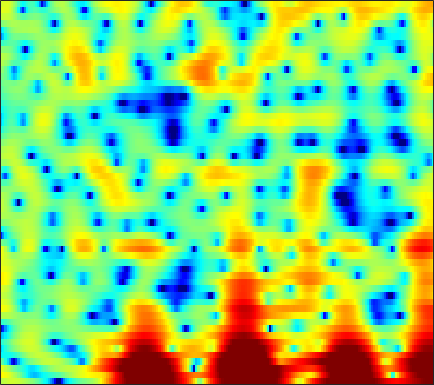

Data behind this chart, as committed beside it:
2.0847, 2.3707, 2.7055, 2.9678, 3.1076, 3.1976, 3.1749, 3.0839, 2.8836, 2.5928, 2.2326, 1.9076, 1.4429, 0.88861, 0.46959, -0.16183, -0.87326, -1.4736, -2.3694, -3.4045, -4.599, -5.646, -7.3243, -9.5448
5.548, 5.196, 4.681, 4.105, 3.615, 2.882, 2.046, 1.339, 0.2861, -0.9262, -2.278, -3.392, -4.952, -6.472, -7.377, -7.998, -7.814, -7.308, -6.415, -5.532, -4.758, -4.256, -3.68, -3.211
4.264, 3.578, 2.646, 1.704, 1.029, 0.1619, -0.6676, -1.262, -2.035, -2.835, -3.668, -4.341, -5.267, -6.117, -6.518, -6.479, -5.781, -4.938, -3.705, -2.529, -1.484, -0.838, -0.05455, 0.5762
-0.745, -1.976, -4.035, -6.809, -9.632, -14.98, -17.73, -13.49, -9.041, -6.169, -4.143, -3.009, -1.815, -0.8902, -0.318, 0.3579, 0.9301, 1.315, 1.777, 2.155, 2.445, 2.601, 2.736, 2.79
-5.371, -5.03, -4.776, -4.649, -4.568, -4.37, -3.897, -3.33, -2.399, -1.388, -0.4211, 0.2456, 1.002, 1.656, 2.043, 2.436, 2.685, 2.782, 2.805, 2.705, 2.491, 2.248, 1.833, 1.309
-6.853, -5.417, -3.849, -2.589, -1.779, -0.8433, -0.04327, 0.5071, 1.2, 1.813, 2.32, 2.638, 2.935, 3.102, 3.127, 3.029, 2.77, 2.459, 1.905, 1.155, 0.2409, -0.5333, -1.635, -2.785
-3.941, -3.294, -2.368, -1.426, -0.7228, 0.1733, 1.008, 1.56, 2.201, 2.734, 3.152, 3.378, 3.548, 3.545, 3.43, 3.099, 2.551, 1.972, 0.9463, -0.4257, -2.243, -4.021, -7.236, -12.31
-7.869, -7.143, -5.779, -4.262, -3.155, -1.79, -0.5782, 0.2128, 1.109, 1.819, 2.348, 2.635, 2.886, 2.977, 2.933, 2.737, 2.387, 2.016, 1.398, 0.6305, -0.248, -0.9517, -1.872, -2.675
-17.97, -14.02, -9.728, -6.682, -4.936, -3.11, -1.693, -0.8384, 0.08486, 0.8093, 1.345, 1.645, 1.909, 2.045, 2.071, 2.018, 1.863, 1.692, 1.402, 1.069, 0.725, 0.4745, 0.1833, -0.04981
-3.5, -3.228, -2.674, -2.017, -1.503, -0.8467, -0.2747, 0.08031, 0.4703, 0.771, 0.994, 1.123, 1.234, 1.276, 1.269, 1.184, 1.024, 0.8532, 0.577, 0.2523, -0.09083, -0.3352, -0.5778, -0.7015
2.103, 2.105, 2.064, 1.959, 1.822, 1.583, 1.273, 1.004, 0.6126, 0.2583, 0.004822, -0.07989, -0.06728, 0.04961, 0.1423, 0.2029, 0.1004, -0.1042, -0.5967, -1.379, -2.451, -3.409, -4.711, -5.457
4.925, 4.765, 4.399, 3.832, 3.248, 2.213, 0.8402, -0.4536, -2.576, -5.171, -7.498, -7.807, -6.156, -4.025, -2.722, -1.489, -0.7951, -0.6246, -0.8312, -1.573, -2.938, -4.512, -7.513, -10.75
3.996, 3.819, 3.377, 2.707, 2.034, 0.8789, -0.6143, -1.969, -4.138, -6.582, -8.624, -8.886, -7.457, -5.468, -4.167, -2.806, -1.843, -1.355, -0.9881, -0.8702, -0.9311, -1.035, -1.147, -1.071
2.78, 2.682, 2.329, 1.732, 1.163, 0.2555, -0.773, -1.583, -2.578, -3.385, -3.882, -4.001, -3.845, -3.405, -2.975, -2.367, -1.8, -1.437, -1.024, -0.7126, -0.4731, -0.3043, -0.08755, 0.1529
3.583, 3.478, 3.07, 2.339, 1.591, 0.3477, -1.147, -2.394, -4.037, -5.292, -5.686, -5.392, -4.53, -3.517, -2.795, -1.99, -1.383, -1.065, -0.7747, -0.6003, -0.5219, -0.4823, -0.3911, -0.2061
5.63, 5.452, 4.934, 4.067, 3.148, 1.504, -0.7527, -3.028, -7.463, -15.49, -15.98, -10.06, -5.83, -3.428, -2.276, -1.313, -0.8629, -0.7837, -1.034, -1.624, -2.481, -3.207, -4.041, -4.282
5.586, 5.422, 5.006, 4.375, 3.751, 2.733, 1.546, 0.5996, -0.6134, -1.547, -1.973, -1.963, -1.679, -1.357, -1.181, -1.171, -1.456, -1.899, -2.876, -4.407, -6.692, -9.24, -14.95, -24.97
4.471, 4.358, 4.07, 3.674, 3.322, 2.788, 2.215, 1.791, 1.259, 0.7805, 0.3752, 0.1128, -0.2021, -0.5372, -0.8196, -1.295, -1.921, -2.485, -3.396, -4.459, -5.603, -6.433, -7.332, -7.715
4.021, 3.827, 3.494, 3.091, 2.781, 2.394, 2.043, 1.821, 1.567, 1.349, 1.121, 0.9282, 0.6031, 0.1903, -0.2031, -0.8179, -1.556, -2.173, -3.026, -3.883, -4.692, -5.2, -5.708, -5.995
4.459, 3.928, 3.14, 2.289, 1.685, 1.083, 0.8499, 0.9219, 1.246, 1.658, 1.994, 2.127, 2.104, 1.811, 1.408, 0.6163, -0.4354, -1.401, -2.858, -4.308, -5.552, -6.19, -6.633, -6.782
4.789, 3.808, 2.121, -0.1843, -2.566, -6.669, -7.563, -4.516, -0.7865, 1.702, 3.293, 4.025, 4.501, 4.456, 4.088, 3.136, 1.595, -0.02443, -3.033, -7.677, -15.57, -17.62, -10.97, -7.846
-0.2048, -0.7493, -1.462, -2.369, -3.243, -4.28, -3.998, -2.724, -0.5457, 1.383, 2.793, 3.507, 4.035, 4.095, 3.855, 3.155, 2.028, 0.91, -0.8986, -2.836, -4.409, -4.95, -4.767, -4.145
-14.54, -9.804, -6.103, -3.975, -2.875, -1.754, -0.7914, -0.09011, 0.8073, 1.615, 2.274, 2.625, 2.881, 2.874, 2.707, 2.283, 1.644, 1.075, 0.225, -0.6218, -1.336, -1.752, -2.091, -2.176
-5.365, -4.708, -3.409, -2.1, -1.247, -0.2731, 0.5305, 1.039, 1.619, 2.075, 2.406, 2.562, 2.63, 2.538, 2.352, 1.953, 1.388, 0.8585, 0.05702, -0.8485, -1.789, -2.457, -3.2, -3.63
0.06539, 0.1405, 0.3331, 0.6226, 0.8616, 1.185, 1.5, 1.716, 1.985, 2.219, 2.384, 2.459, 2.475, 2.362, 2.177, 1.761, 1.143, 0.5225, -0.5497, -1.954, -3.765, -5.466, -8.25, -11.16
2.025, 1.923, 1.763, 1.561, 1.401, 1.182, 1.014, 0.9451, 0.9605, 1.107, 1.35, 1.548, 1.78, 1.895, 1.877, 1.676, 1.231, 0.7274, -0.2237, -1.518, -3.252, -4.886, -7.542, -10.2
2.602, 2.327, 1.796, 1.042, 0.3264, -0.8014, -2.023, -2.789, -3.222, -2.734, -1.621, -0.7003, 0.374, 1.181, 1.577, 1.851, 1.83, 1.632, 1.165, 0.4981, -0.3146, -0.9604, -1.76, -2.346
2.591, 2.289, 1.585, 0.4893, -0.6895, -2.933, -6.535, -11.24, -34.65, -11, -5.202, -2.683, -0.4409, 1.012, 1.733, 2.308, 2.534, 2.505, 2.255, 1.797, 1.213, 0.7218, 0.06562, -0.5236
1.905, 1.805, 1.454, 0.8822, 0.2914, -0.6553, -1.684, -2.316, -2.606, -2.044, -0.932, -0.002965, 1.092, 1.925, 2.354, 2.66, 2.683, 2.535, 2.114, 1.45, 0.5665, -0.2212, -1.435, -2.76
0.4082, 0.4836, 0.5442, 0.5878, 0.6297, 0.6964, 0.8096, 0.936, 1.196, 1.544, 1.937, 2.225, 2.552, 2.744, 2.777, 2.652, 2.318, 1.919, 1.191, 0.2432, -0.9956, -2.156, -4.11, -6.765
-2.12, -2.263, -2.126, -1.556, -0.8988, 0.07722, 1.018, 1.637, 2.318, 2.83, 3.185, 3.331, 3.381, 3.251, 3.028, 2.57, 1.923, 1.316, 0.3628, -0.7287, -1.921, -2.889, -4.268, -5.754
-6.697, -9.926, -12.77, -7.801, -4.394, -1.205, 0.9285, 2.065, 3.117, 3.757, 4.068, 4.121, 3.959, 3.57, 3.13, 2.335, 1.296, 0.3668, -1.061, -2.618, -3.999, -4.686, -4.982, -4.768
-2.926, -3.94, -4.268, -2.864, -1.273, 0.6577, 2.128, 2.908, 3.557, 3.815, 3.732, 3.488, 2.969, 2.273, 1.653, 0.6606, -0.5897, -1.816, -4.062, -7.549, -13.89, -21.96, -12.78, -7.226
1.082, 1.205, 1.44, 1.804, 2.12, 2.519, 2.767, 2.796, 2.562, 1.982, 1.044, 0.1221, -1.266, -2.611, -3.345, -3.853, -4.028, -4.197, -4.689, -5.519, -6.3, -6.386, -5.458, -3.845
2.087, 2.361, 2.643, 2.836, 2.898, 2.854, 2.601, 2.235, 1.446, 0.2099, -1.624, -3.563, -7.375, -14.22, -22.47, -13.13, -8.143, -6.065, -4.342, -3.265, -2.517, -2.04, -1.411, -0.7728
1.561, 1.898, 2.247, 2.456, 2.519, 2.446, 2.182, 1.839, 1.164, 0.2107, -1.064, -2.22, -3.929, -5.441, -5.974, -5.562, -4.361, -3.376, -2.219, -1.319, -0.6523, -0.2859, 0.0503, 0.256
0.01142, 0.4712, 0.9622, 1.31, 1.474, 1.562, 1.502, 1.367, 1.077, 0.6862, 0.2355, -0.1076, -0.5189, -0.779, -0.8412, -0.7294, -0.4464, -0.1735, 0.1974, 0.5039, 0.69, 0.7327, 0.6375, 0.3493
-2.002, -1.368, -0.662, -0.1212, 0.1625, 0.4037, 0.4935, 0.4856, 0.414, 0.3248, 0.285, 0.3077, 0.4246, 0.634, 0.8378, 1.149, 1.463, 1.67, 1.865, 1.937, 1.844, 1.648, 1.203, 0.509
-4.277, -3.324, -2.246, -1.463, -1.079, -0.8433, -0.8877, -1.067, -1.401, -1.666, -1.653, -1.373, -0.6711, 0.2253, 0.92, 1.766, 2.461, 2.858, 3.201, 3.311, 3.172, 2.892, 2.269, 1.35
-7.057, -5.236, -3.462, -2.348, -1.894, -1.821, -2.374, -3.249, -5.165, -7.989, -10.07, -8.602, -4.9, -1.815, -0.05025, 1.734, 2.998, 3.669, 4.259, 4.518, 4.458, 4.206, 3.577, 2.599
-7.476, -5.67, -3.928, -2.817, -2.372, -2.258, -2.733, -3.515, -5.165, -7.381, -8.729, -7.673, -4.713, -1.974, -0.3184, 1.398, 2.649, 3.337, 3.96, 4.282, 4.318, 4.16, 3.695, 2.917
-5.199, -4.407, -3.455, -2.727, -2.355, -2.083, -2.049, -2.149, -2.363, -2.513, -2.418, -2.134, -1.485, -0.6506, -0.0005365, 0.8128, 1.522, 1.968, 2.42, 2.715, 2.845, 2.826, 2.644, 2.272
-3.594, -3.119, -2.533, -2.031, -1.718, -1.413, -1.212, -1.115, -1.038, -0.9836, -0.9169, -0.8391, -0.7064, -0.5322, -0.3862, -0.1619, 0.09826, 0.3132, 0.6365, 0.9674, 1.271, 1.458, 1.623, 1.681
-2.538, -2.078, -1.537, -1.081, -0.8004, -0.5061, -0.3049, -0.2081, -0.1473, -0.1754, -0.3021, -0.4595, -0.7583, -1.164, -1.504, -1.935, -2.211, -2.216, -1.862, -1.192, -0.3872, 0.2042, 0.883, 1.396
-1.858, -1.256, -0.6297, -0.1901, 0.03785, 0.2681, 0.4294, 0.5089, 0.5579, 0.5075, 0.2963, -0.0247, -0.7256, -1.855, -3.062, -5.291, -8.078, -9.399, -7.833, -4.707, -2.139, -0.6936, 0.7259, 1.664
-1.238, -0.634, -0.2497, -0.2139, -0.3135, -0.4816, -0.4932, -0.3456, 0.001717, 0.3809, 0.6129, 0.5936, 0.202, -0.6901, -1.794, -3.972, -6.81, -8.265, -6.607, -3.421, -0.888, 0.4949, 1.776, 2.555
-0.3705, -0.4135, -1.04, -2.369, -3.849, -6.34, -7.847, -6.874, -4.287, -2.054, -0.516, 0.2618, 0.8531, 1.038, 0.9806, 0.7653, 0.5565, 0.5536, 0.7812, 1.249, 1.783, 2.133, 2.438, 2.54
0.7578, 0.2522, -0.8872, -2.717, -4.69, -8.179, -10.71, -9.233, -5.809, -3.182, -1.353, -0.3624, 0.6152, 1.286, 1.655, 2.005, 2.216, 2.304, 2.327, 2.214, 1.924, 1.573, 0.9625, 0.2538
2.168, 1.785, 1.084, 0.1923, -0.5285, -1.433, -2.073, -2.266, -2.186, -1.862, -1.389, -0.9887, -0.3533, 0.3726, 0.914, 1.548, 2.034, 2.226, 2.246, 1.924, 1.127, 0.1485, -1.821, -4.928
2.356, 2.176, 1.8, 1.304, 0.8351, 0.1165, -0.7212, -1.447, -2.58, -3.856, -5.072, -5.534, -5.003, -3.438, -2.102, -0.5387, 0.6454, 1.239, 1.639, 1.586, 1.072, 0.3606, -1.077, -3.023
0.3928, 0.3736, 0.2848, 0.07278, -0.2022, -0.7696, -1.644, -2.584, -4.39, -7.228, -12.31, -20.36, -15.92, -8.441, -5.382, -2.662, -0.9145, -0.01007, 0.7536, 1.118, 1.197, 1.106, 0.8682, 0.6445
-3.324, -2.93, -2.306, -1.799, -1.549, -1.479, -1.717, -2.103, -2.856, -3.811, -4.698, -5.04, -4.747, -3.734, -2.783, -1.554, -0.5569, 0.01942, 0.5738, 0.9122, 1.069, 1.11, 1.133, 1.188
-10.3, -7.429, -4.672, -2.834, -1.895, -1.075, -0.6353, -0.4853, -0.4495, -0.5045, -0.5493, -0.5202, -0.3738, -0.1134, 0.1424, 0.4767, 0.7627, 0.9015, 0.9672, 0.8913, 0.6739, 0.4567, 0.1556, -0.06882
-6.964, -5.114, -2.948, -1.331, -0.4576, 0.3672, 0.8941, 1.142, 1.33, 1.433, 1.497, 1.54, 1.604, 1.677, 1.717, 1.718, 1.631, 1.478, 1.108, 0.5108, -0.3313, -1.156, -2.518, -4.036
-0.1752, 0.1725, 0.7118, 1.19, 1.455, 1.66, 1.703, 1.65, 1.524, 1.391, 1.315, 1.309, 1.367, 1.451, 1.481, 1.456, 1.28, 1.038, 0.5299, -0.2465, -1.382, -2.583, -4.916, -8.77
2.679, 2.787, 2.834, 2.719, 2.507, 2.006, 1.238, 0.5113, -0.5398, -1.444, -1.848, -1.735, -1.233, -0.6655, -0.3257, -0.08182, -0.09262, -0.2495, -0.5936, -1.046, -1.623, -2.107, -2.824, -3.49
3.748, 3.905, 3.894, 3.59, 3.12, 2.095, 0.474, -1.276, -4.726, -10.37, -14.33, -9.815, -5.509, -3.229, -2.318, -1.871, -2.035, -2.448, -3.132, -3.573, -3.419, -2.95, -2.096, -1.226
3.058, 3.439, 3.678, 3.588, 3.275, 2.512, 1.293, 0.05285, -2.017, -4.148, -5.122, -4.659, -3.456, -2.552, -2.326, -2.727, -4.075, -5.88, -10.05, -17.04, -12.19, -7.634, -3.856, -1.458
